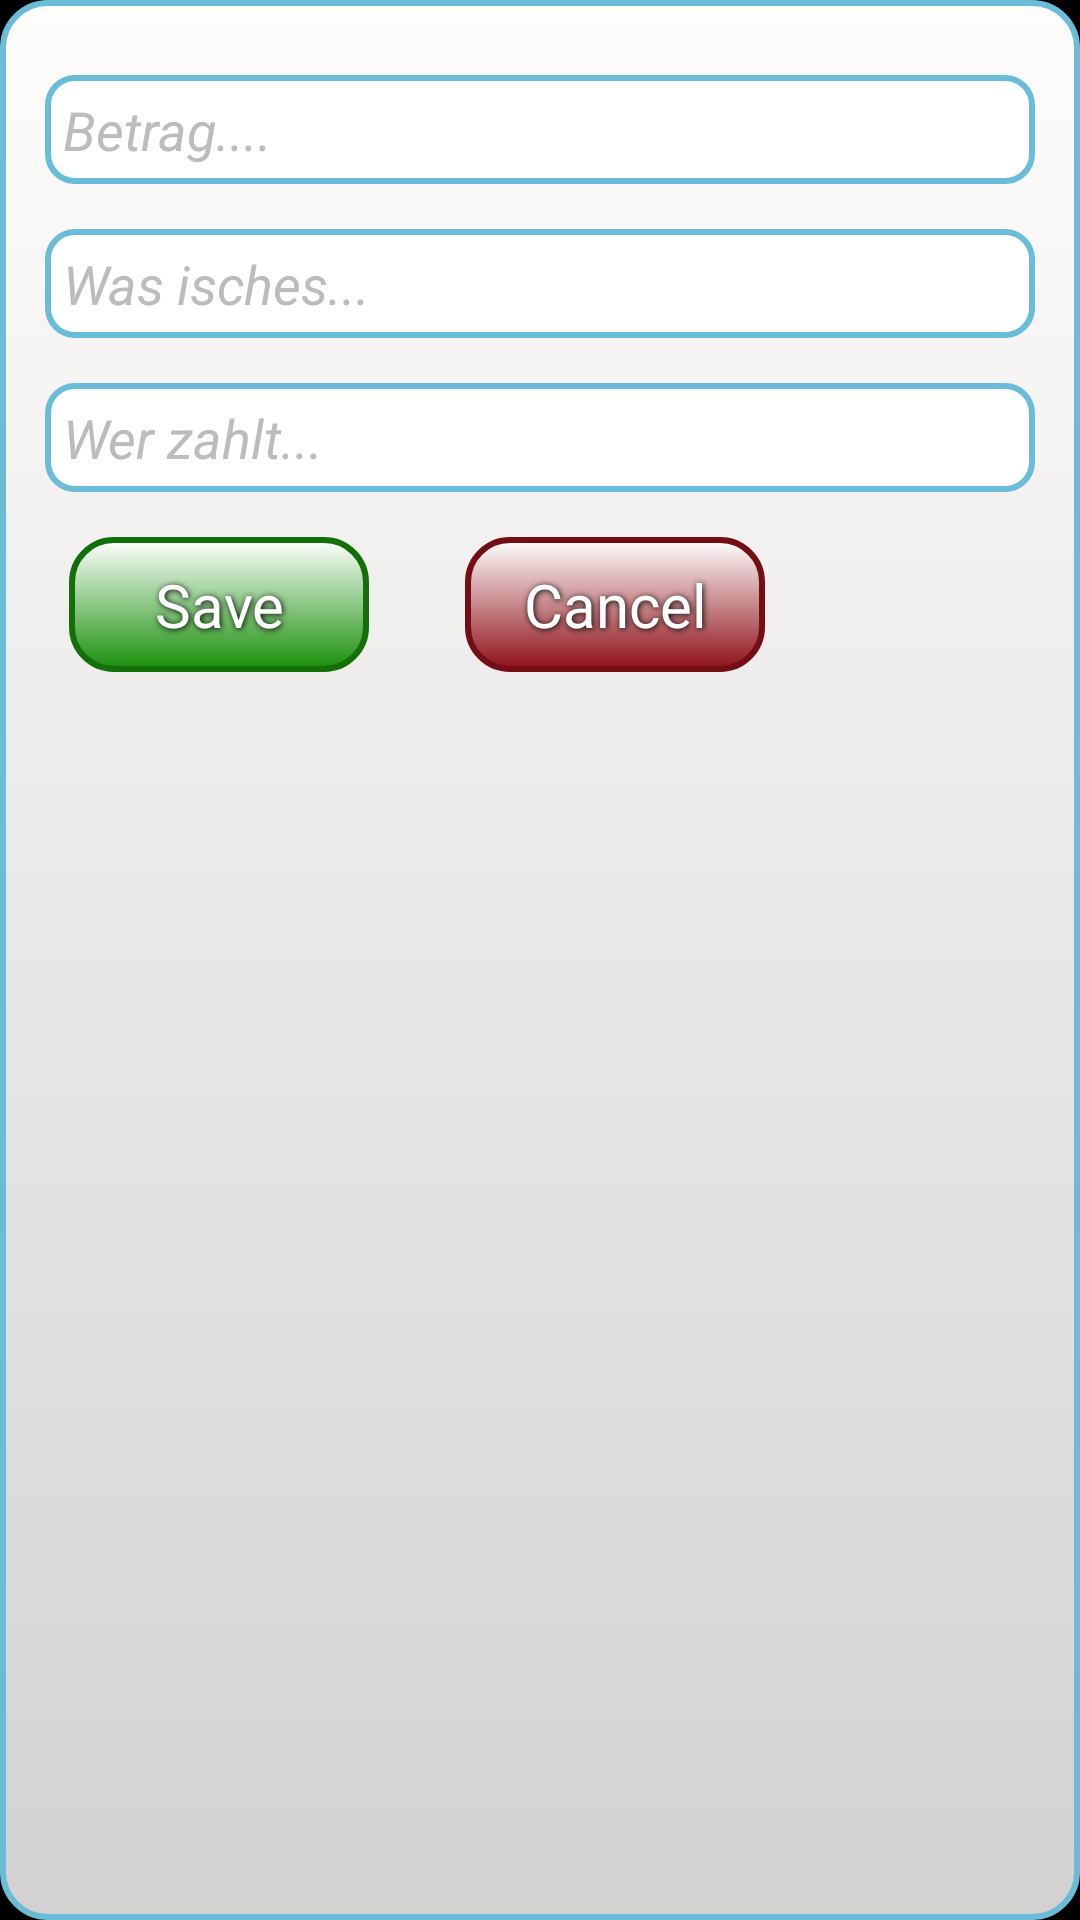

This screen was rendered from an Android layout file. Write that file and the resources it references.
<!-- AndroidManifest.xml: application theme CustomTheme -->
<!-- res/layout/addrecord.xml -->
<RelativeLayout 
      xmlns:android="http://schemas.android.com/apk/res/android"
        android:layout_width="fill_parent"
        android:layout_height="wrap_content"   
        android:orientation="vertical"
        android:layout_marginLeft="20dp" 
        android:layout_marginRight="20dp"
        android:background="@drawable/dialogbox"> 
     
  <LinearLayout 
        android:layout_width="fill_parent"
        android:layout_height="wrap_content"
        android:orientation="vertical"   
       >
    

   	    
    <EditText
        android:id="@+id/txtBetrag"
        android:layout_width="fill_parent"
        android:layout_height="wrap_content"
        android:layout_marginBottom="15dp"
        android:layout_marginLeft="10dp"
        android:layout_marginRight="10dp"
        android:layout_marginTop="20dp"
        android:background="@drawable/editbox"
        android:ems="10"
        android:inputType="numberDecimal"
        android:hint="@string/hint_betrag"
        android:textColorHint="#BCBCBC"
        android:paddingLeft="6dp"
        android:paddingRight="6dp"
        android:paddingBottom="6dp"
        android:paddingTop="6dp"
        android:textColor="@android:color/black"/>

 


    <AutoCompleteTextView
        android:id="@+id/txtTitle"
        android:layout_width="fill_parent"
        android:layout_height="wrap_content"
        android:layout_marginBottom="15dp"
        android:layout_marginLeft="10dp"
        android:layout_marginRight="10dp"
        android:background="@drawable/editbox"
        android:ems="10"
        android:inputType="text"
        android:hint="@string/hint_titel"
        android:textColorHint="#BCBCBC"
        android:paddingLeft="6dp"
        android:paddingRight="6dp"
        android:paddingBottom="6dp"
        android:paddingTop="6dp"
        android:textColor="@android:color/black"/>



    <EditText
        android:id="@+id/txtKategorie"
        android:layout_width="fill_parent"
        android:layout_height="wrap_content"
        android:layout_marginBottom="15dp"
        android:layout_marginLeft="10dp"
        android:layout_marginRight="10dp"
        android:background="@drawable/editbox"
        android:ems="10"
        android:inputType="text"
        android:hint="@string/hint_kategorie"
        android:textColorHint="#BCBCBC"
        android:paddingLeft="6dp"
        android:paddingRight="6dp"
        android:paddingBottom="6dp"
        android:paddingTop="6dp"
        android:textColor="@android:color/black"/>



<LinearLayout 
    android:layout_width="wrap_content"
    android:layout_height="wrap_content"
    android:background="@android:color/transparent"
    android:orientation="horizontal" >
       
    <RelativeLayout 
    	android:layout_width="0dp"
    	android:layout_height="wrap_content"
    	android:layout_weight=".50"
    	android:layout_marginBottom="15dp">
    
        <Button
			android:id="@+id/btn_save"
			android:text="Save"
			android:textColor="#FFFFFF"
			android:textSize="20sp"
			android:layout_width="wrap_content"
			android:layout_height="wrap_content"
			android:background="@drawable/btn_save"
			android:shadowColor="#000000"
			android:shadowDx="1"
			android:shadowDy="1"
			android:shadowRadius="5"
			android:layout_marginLeft="18dp"/>
    </RelativeLayout>	
    
    <RelativeLayout 
    	android:layout_width="0dp"
    	android:layout_height="wrap_content"
    	android:layout_weight=".50"
    	android:layout_marginBottom="15dp">
    
        <Button
			android:id="@+id/btn_cancel"
			android:text="Cancel"
			android:textColor="#FFFFFF"
			android:textSize="20sp"
			android:layout_width="wrap_content"
			android:layout_height="wrap_content"
			android:background="@drawable/btn_cancel"
			android:shadowColor="#000000"
			android:shadowDx="1"
			android:shadowDy="1"
			android:shadowRadius="5"
			android:layout_marginLeft="32dp"/>
    </RelativeLayout>		
    
</LinearLayout>
</LinearLayout> 
        </RelativeLayout>
<!-- resources referenced by this layout -->
<resources>
  <!-- drawable btn_cancel (drawable) -->
  <?xml version="1.0" encoding="utf-8"?>
  
  <shape xmlns:android="http://schemas.android.com/apk/res/android" android:shape="rectangle" >
  <corners
  android:radius="14dp"
  />
  <gradient
  android:angle="270"
  android:startColor="#FFFFFF"
  android:endColor="#8F1018"
  android:type="linear"
  />
  <padding
  android:left="0dp"
  android:top="0dp"
  android:right="0dp"
  android:bottom="0dp"
  />
  <size
  android:width="100dp"
  android:height="45dp"
  />
  <stroke
  android:width="2dp"
  android:color="#730E14"
  />
  </shape>
  <!-- drawable btn_save (drawable) -->
  <?xml version="1.0" encoding="utf-8"?>
  
  <shape xmlns:android="http://schemas.android.com/apk/res/android" android:shape="rectangle" >
  <corners
  android:radius="14dp"
  />
  <gradient
  android:angle="270"
  android:startColor="#FFFFFF"
  android:endColor="#198F0B"
  android:type="linear"
  />
  <padding
  android:left="0dp"
  android:top="0dp"
  android:right="0dp"
  android:bottom="0dp"
  />
  <size
  android:width="100dp"
  android:height="45dp"
  />
  <stroke
  android:width="2dp"
  android:color="#137008"
  />
  </shape>
  <!-- drawable dialogbox (drawable) -->
  <?xml version="1.0" encoding="utf-8"?>
  
  <shape xmlns:android="http://schemas.android.com/apk/res/android" >
  
      <corners android:radius="15dp" />
  
  <gradient 
           android:startColor="#FFFCFC" 
           android:endColor="#D3D1D1" 
           android:angle="270"/> 
  
      <stroke
          android:width="2dp"
          android:color="#6ABDD8" />
  
      <padding
          android:bottom="5dp"
          android:left="5dp"
          android:right="5dp"
          android:top="5dp" />
  
  </shape>
  <!-- drawable editbox (drawable) -->
  <?xml version="1.0" encoding="UTF-8"?>
   
  <shape xmlns:android="http://schemas.android.com/apk/res/android" 
  	    android:shape="rectangle">
  	    
      <gradient 
           android:startColor="#FFFFFF" 
           android:endColor="#FFFFFF" 
           android:angle="270"/> 
       	
       
      <corners 
          android:bottomRightRadius="9dp" 
          android:bottomLeftRadius="9dp" 
       	android:topLeftRadius="9dp" 
       	android:topRightRadius="9dp"/>
      
      <stroke 
          android:width="2dp" 
          android:color="#6ABDD8"/>
  </shape>
  <string name="hint_betrag"><i>Betrag....</i></string>
  <string name="hint_kategorie"><i>Wer zahlt...</i></string>
  <string name="hint_titel"><i>Was isches...</i></string>
  <style name="CustomTheme" parent="android:Theme">
          <item name="android:windowTitleSize">50dip</item>
          <item name="android:windowTitleBackgroundStyle">@style/CustomWindowTitleBackground</item>
      </style>
  <style name="CustomWindowTitleBackground">
          <item name="android:background">@drawable/title_background</item>
      </style>
  <!-- drawable title_background (drawable) -->
  <?xml version="1.0" encoding="UTF-8"?>
   
  <shape xmlns:android="http://schemas.android.com/apk/res/android" 
  	    android:shape="rectangle">
  	    
      <gradient 
           android:startColor="#6ABDD8" 
           android:endColor="#345D7C" 
           android:angle="270"/> 
       	
           
  
  </shape>
</resources>
